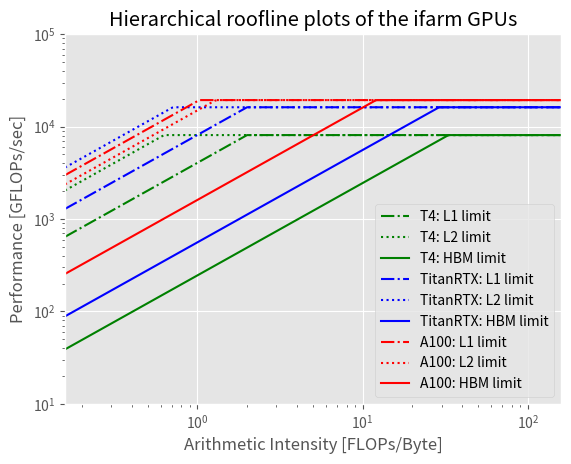

Here is the Python script that generated this plot: (Note: this script raises an exception after producing the figure.)
"""
Plot the roofline ridges (peak throughput, and peak L1/L2/HBM BW).

TODO: better organization of the plots
"""

import numpy as np

import matplotlib.pyplot as plt
plt.style.use('ggplot')

T4_MEM_ROOFS = {'HBM': 245.2, 'L2': 12866.6, 'L1': 4051.9}  # measured memory BW in GB/s
T4_CMP_ROOFS = {'FP32': 8100}  # measured F32 performance in GFLOP/s

RTX_MEM_ROOFS = {'HBM': 558.7, 'L2': 22774.0, 'L1': 8124.2}  # measured memory BW in GB/s
RTX_CMP_ROOFS = {'FP32': 16200}  # measured F32 performance in GFLOP/s

A100_MEM_ROOFS = {'HBM': 1607.3, 'L2': 14970.5, 'L1': 18843.7}  # measured memory BW in GB/s
A100_CMP_ROOFS = {'FP32': 19370}  # measured F32 performance in GFLOP/s

NX = 200
X_MIN = -0.8
X_MAX = 2.2
Y_MIN = 10
Y_MAX = 100000


def plot_ridge_data(ax, flag, col_str):
    if flag == "T4":
        perf, l1, l2, hbm = T4_CMP_ROOFS['FP32'], T4_MEM_ROOFS['L1'], T4_MEM_ROOFS['L2'], T4_MEM_ROOFS['HBM']
    elif flag == "A100":
        perf, l1, l2, hbm = A100_CMP_ROOFS['FP32'], A100_MEM_ROOFS['L1'], A100_MEM_ROOFS['L2'], A100_MEM_ROOFS['HBM']
    elif flag == "TitanRTX":
        perf, l1, l2, hbm = RTX_CMP_ROOFS['FP32'], RTX_MEM_ROOFS['L1'], RTX_MEM_ROOFS['L2'], RTX_MEM_ROOFS['HBM']
    else:
        print("Wrong input!")
        return

    y_L1, y_L2, y_HBM = [], [], []
    x = np.logspace(X_MIN, X_MAX, NX)

    def helper(target, val_cap, val_bw, val_x):
        target.append(val_cap) if val_x * val_bw >= val_cap else target.append(val_x * val_bw)

    for i in range(NX):
        helper(y_L1, perf, l1, x[i])
        helper(y_L2, perf, l2, x[i])
        helper(y_HBM, perf, hbm, x[i])

    ax.plot(x, y_L1, c=col_str, ls='-.', label=flag + ': L1 limit')
    ax.plot(x, y_L2, c=col_str, ls=':', label=flag + ': L2 limit')
    ax.plot(x, y_HBM, c=col_str, ls='-', label=flag + ': HBM limit')


def plot_roofline_ridge():

    fig = plt.figure(1)
    plt.clf()
    ax = fig.gca()
    ax.set_xscale('log')
    ax.set_yscale('log')
    ax.set_xlabel('Arithmetic Intensity [FLOPs/Byte]')
    ax.set_ylabel('Performance [GFLOPs/sec]')

    ax.set_xlim(10 ** X_MIN, 10 ** X_MAX)
    ax.set_ylim(Y_MIN, Y_MAX)

    # plot the ridges
    plot_ridge_data(ax, "T4", 'g')
    plot_ridge_data(ax, "TitanRTX", 'b')
    plot_ridge_data(ax, "A100", 'r')
    plt.legend()

    plt.title('Hierarchical roofline plots of the ifarm GPUs')
    plt.savefig('./docs/roofline.png')


plot_roofline_ridge()
